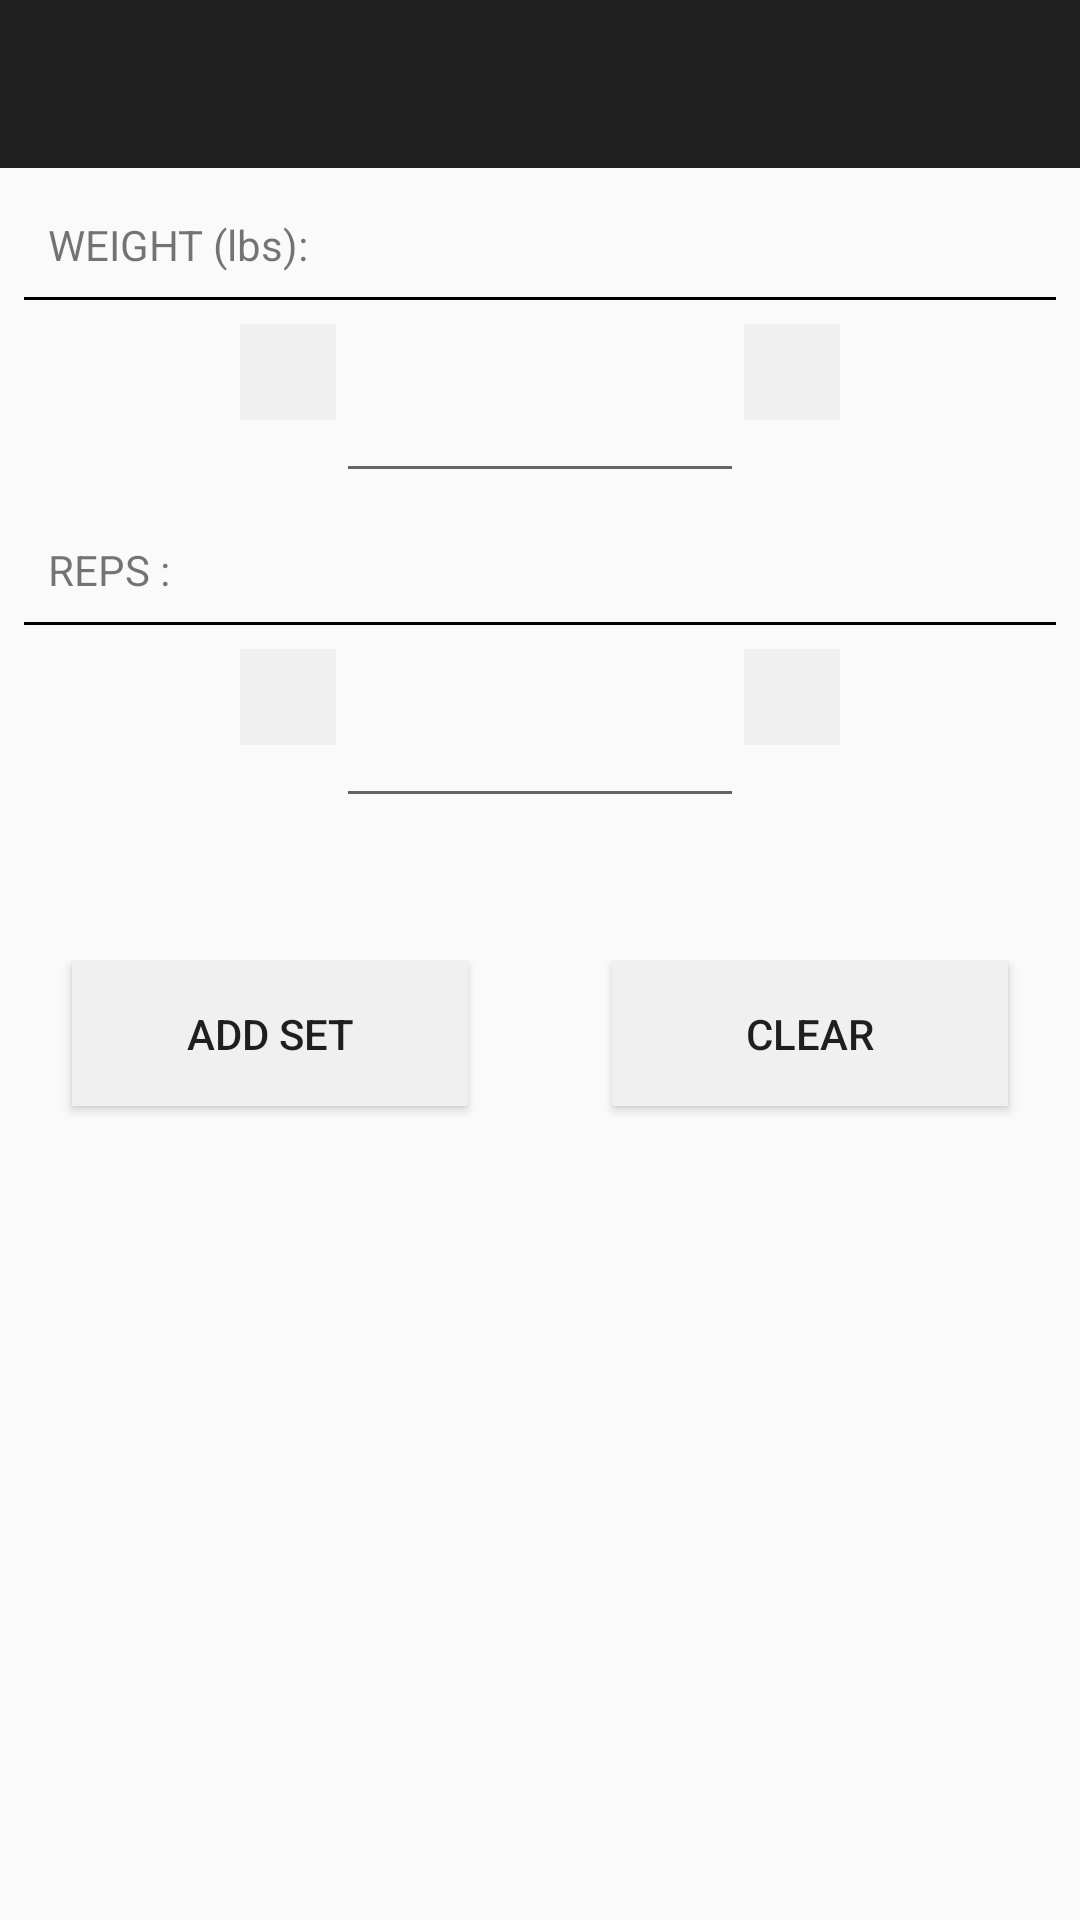

The Android layout XML behind this screen, and the referenced resources:
<!-- AndroidManifest.xml: application theme AppTheme -->
<!-- res/layout/add_exercise.xml -->
<?xml version="1.0" encoding="utf-8"?>
<LinearLayout xmlns:android="http://schemas.android.com/apk/res/android"
    xmlns:app="http://schemas.android.com/apk/res-auto"
    android:orientation="vertical"
    android:layout_width="match_parent"
    android:layout_height="match_parent">
    <androidx.appcompat.widget.Toolbar
        android:id="@+id/add_exercise_toolbar"
        android:layout_width="match_parent"
        android:layout_height="wrap_content"
        android:background="@color/darkGray"
        android:theme="@style/AppTheme"
        app:titleTextColor="@color/white"
        app:popupTheme="@color/white" />
    <TextView
        android:layout_width="match_parent"
        android:layout_height="wrap_content"
        android:text="WEIGHT (lbs): "
        android:paddingTop="16dp"
        android:paddingRight="16dp"
        android:paddingLeft="16dp"
        />
    <TextView
        android:layout_width="match_parent"
        android:layout_height="1dp"
        android:background="@color/black"
        android:layout_margin="8dp"/>
    <LinearLayout
        android:layout_width="match_parent"
        android:layout_height="wrap_content"
        android:orientation="horizontal"
        android:weightSum="10">

        <ImageButton
            android:id="@+id/minus_weight"
            android:layout_width="wrap_content"
            android:layout_height="wrap_content"
            android:layout_marginLeft="80dp"
            android:background="@drawable/exercise_add_color"
            android:padding="16dp"
            android:src="@drawable/ic_minus_black_24dp" />

        <EditText
            android:id="@+id/weight_edit_text"
            android:layout_width="wrap_content"
            android:layout_height="wrap_content"
            android:layout_gravity="center"
            android:layout_weight="10"
            android:padding="16dp"
            android:textAlignment="center"
            android:inputType="number"
            android:selectAllOnFocus="true"/>
        <ImageButton
            android:id="@+id/add_weight"
            android:layout_width="wrap_content"
            android:layout_height="wrap_content"
            android:src="@drawable/ic_plus_black_24dp"
            android:background="@drawable/exercise_add_color"
            android:padding="16dp"
            android:layout_marginRight="80dp"/>
    </LinearLayout>
    <TextView
        android:layout_width="match_parent"
        android:layout_height="wrap_content"
        android:text="Reps : "
        android:textAllCaps="true"
        android:paddingTop="16dp"
        android:paddingRight="16dp"
        android:paddingLeft="16dp"
        />
    <TextView
        android:layout_width="match_parent"
        android:layout_height="1dp"
        android:background="@color/black"
        android:layout_margin="8dp"/>
    <LinearLayout
        android:layout_width="match_parent"
        android:layout_height="wrap_content"
        android:orientation="horizontal"
        android:weightSum="10">
        <ImageButton
            android:id="@+id/minus_reps"
            android:layout_width="wrap_content"
            android:layout_height="wrap_content"
            android:src="@drawable/ic_minus_black_24dp"
            android:background="@drawable/exercise_add_color"
            android:padding="16dp"
            android:layout_marginLeft="80dp"/>
        <EditText
            android:id="@+id/reps_edit_text"
            android:layout_width="wrap_content"
            android:layout_height="wrap_content"
            android:layout_gravity="center"
            android:layout_weight="10"
            android:padding="16dp"
            android:textAlignment="center"
            android:inputType="number"
            android:selectAllOnFocus="true"/>
        <ImageButton
            android:id="@+id/add_reps"
            android:layout_width="wrap_content"
            android:layout_height="wrap_content"
            android:src="@drawable/ic_plus_black_24dp"
            android:background="@drawable/exercise_add_color"
            android:padding="16dp"
            android:layout_marginRight="80dp"/>

    </LinearLayout>
    <LinearLayout
        android:layout_width="match_parent"
        android:layout_height="wrap_content"
        android:orientation="horizontal"
        android:layout_marginTop="24dp">
        <Button
            android:id="@+id/add_set"
            android:layout_width="0dp"
            android:layout_height="wrap_content"
            android:text="Add Set"
            android:textAllCaps="true"
            android:background="@drawable/exercise_add_color"
            android:layout_margin="24dp"
            android:layout_weight="1"/>
        <Button
            android:id="@+id/clear"
            android:layout_width="0dp"
            android:layout_height="wrap_content"
            android:text="clear"
            android:textAllCaps="true"
            android:background="@drawable/exercise_add_color"
            android:layout_margin="24dp"
            android:layout_weight="1"/>
    </LinearLayout>

</LinearLayout>
<!-- resources referenced by this layout -->
<resources>
  <color name="black">#000000</color>
  <color name="darkGray">#202020</color>
  <color name="white">#FFFFFF</color>
  <!-- drawable exercise_add_color (drawable) -->
  <?xml version="1.0" encoding="utf-8"?>
  <selector xmlns:android="http://schemas.android.com/apk/res/android">
      <item android:state_pressed="true"  android:drawable="@color/mediumGray" />
      <item android:drawable="@color/lightGray" />
  </selector>
  <style name="AppTheme" parent="Theme.AppCompat.Light.NoActionBar">
          <item name="colorPrimaryDark">@color/darkGray</item>
          <item name="colorPrimary">@color/black</item>
          <item name="colorAccent">@color/black</item>
          <item name="overlapAnchor">false</item>
          <item name="android:actionOverflowButtonStyle">@style/AppTheme.OverFlow</item>
      </style>
  <color name="mediumGray">#E0E0E0</color>
  <color name="lightGray">#F0F0F0</color>
  <style name="AppTheme.OverFlow">
          <item name="android:src">@drawable/ic_overflow_white_24dp</item>
          <item name="android:paddingRight">16dp</item>
          <item name="android:paddingLeft">8dp</item>
      </style>
</resources>
